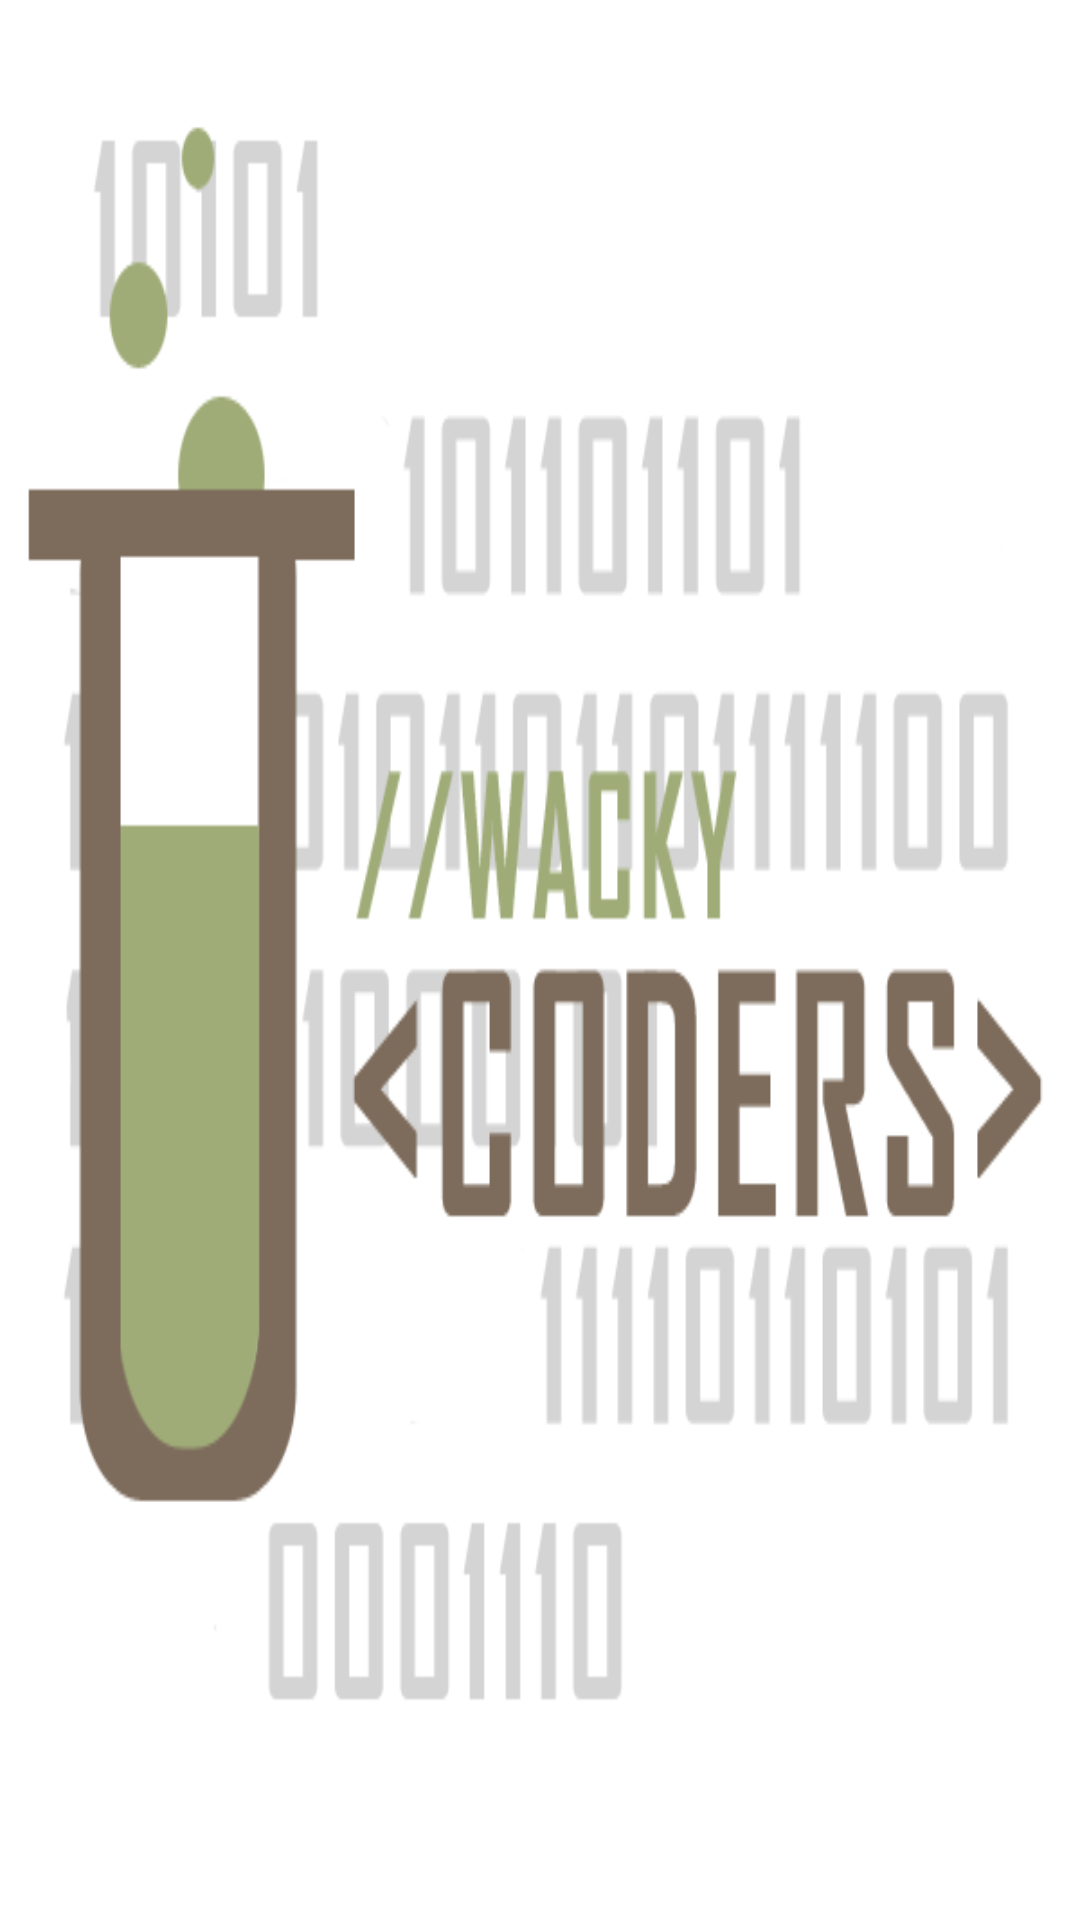

Reconstruct the res/layout file that produces this screen, plus the resources it refers to.
<!-- AndroidManifest.xml: application theme AppTheme -->
<!-- res/layout/activity_logo.xml -->
<?xml version="1.0" encoding="utf-8"?>
<LinearLayout xmlns:android="http://schemas.android.com/apk/res/android"
    android:orientation="vertical" android:layout_width="match_parent"
    android:layout_height="match_parent"
    android:background="@drawable/wc"
    android:id="@+id/main_frame">

</LinearLayout>
<!-- resources referenced by this layout -->
<resources>
  <!-- drawable wc: png bitmap (drawable-hdpi, 17300 bytes) -->
  <style name="AppTheme" parent="Theme.AppCompat.Light.DarkActionBar">
          
      </style>
</resources>
